Run: headless pygame with SDL's dummy video driver; simulated clock (each Clock.tick advances the game by its frame time, no real sleeping); random seed 0; keys injected as events and as key.get_pressed() state; no mouse input.
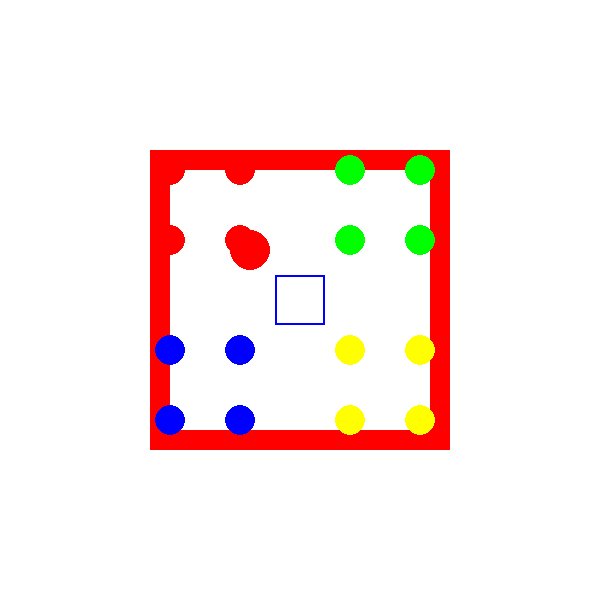
Frame 1 of 4 · flips 1–60 · no input
Frame 2 of 4 · flips 61–180 · tapped SPACE, RETURN · held RIGHT (→), D · screen unchanged from frame 1, image omitted
Frame 3 of 4 · flips 181–300 · held DOWN (↓), S · screen unchanged from frame 2, image omitted
Frame 4 of 4 · flips 301–420 · held LEFT (←), A, UP (↑), W · screen unchanged from frame 3, image omitted

The pygame program that drew these frames:

import pygame
import random

# Initialize Pygame
pygame.init()

# Set up the window
WIDTH, HEIGHT = 600, 600
win = pygame.display.set_mode((WIDTH, HEIGHT))
pygame.display.set_caption("Ludo")

# Define colors
RED = (255, 0, 0)
GREEN = (0, 255, 0)
BLUE = (0, 0, 255)
YELLOW = (255, 255, 0)
WHITE = (255, 255, 255)
BLACK= (0,0,255)

# Define player positions
player_positions = {
    "red": [(170, 170), (240, 170), (170, 240), (240, 240)],
    "green": [(350, 170), (420, 170), (350, 240), (420, 240)],
    "blue": [(170, 350), (240, 350), (170, 420), (240, 420)],
    "yellow": [(350, 350), (420, 350), (350, 420), (420, 420)]
}

# Define winning positions
winning_positions = {
    "red": [(170, 170), (170, 240), (240, 170), (240, 240)],
    "green": [(350, 170), (350, 240), (420, 170), (420, 240)],
    "blue": [(170, 350), (170, 420), (240, 350), (240, 420)],
    "yellow": [(350, 350), (350, 420), (420, 350), (420, 420)]
}

# Initialize player positions
current_positions = {
    "red": [-1, -1, -1, -1],
    "green": [-1, -1, -1, -1],
    "blue": [-1, -1, -1, -1],
    "yellow": [-1, -1, -1, -1]
}

# Define dice positions
dice_pos = (WIDTH // 2 - 25, HEIGHT // 2 - 25)

# Roll the dice
def roll_dice():
    return random.randint(1, 6)

# Move the player
def move_player(player, dice_roll):
    if current_positions[player][0] == -1 and dice_roll == 6:
        current_positions[player][0] = 0
    else:
        for i in range(4):
            if current_positions[player][i] != -1:
                current_positions[player][i] = (current_positions[player][i] + dice_roll) % 56
                break

# Check if a player has won
def check_win(player):
    for pos in current_positions[player]:
        if pos not in winning_positions[player]:
            return False
    return True

# Main game loop
running = True
clock = pygame.time.Clock()

while running:
    clock.tick(30)

    for event in pygame.event.get():
        if event.type == pygame.QUIT:
            running = False

        if event.type == pygame.KEYDOWN:
            if event.key == pygame.K_SPACE:
                dice_roll = roll_dice()
                print("Dice Roll:", dice_roll)
                move_player("red", dice_roll)  # Replace "red" with the current player's color

    win.fill(WHITE)
    pygame.draw.rect(win, RED, (150, 150, 300, 300))
    pygame.draw.rect(win, WHITE, (170, 170, 260, 260))
    pygame.draw.circle(win, RED, (250, 250), 20)

    for player, positions in player_positions.items():
        for i, pos in enumerate(positions):
            if current_positions[player][i] == -1:
                pygame.draw.circle(win, player, pos, 15)
            else:
                pygame.draw.circle(win, player, pos, 15)
                pygame.draw.circle(win, WHITE, (pos[0] + 5, pos[1] + 5), 5)

    pygame.draw.rect(win, WHITE, (dice_pos[0], dice_pos[1], 50, 50))
    pygame.draw.rect(win, BLACK, (dice_pos[0], dice_pos[1], 50, 50), 2)
    # Draw dice dots based on dice_roll value

    pygame.display.flip()

pygame.quit()
